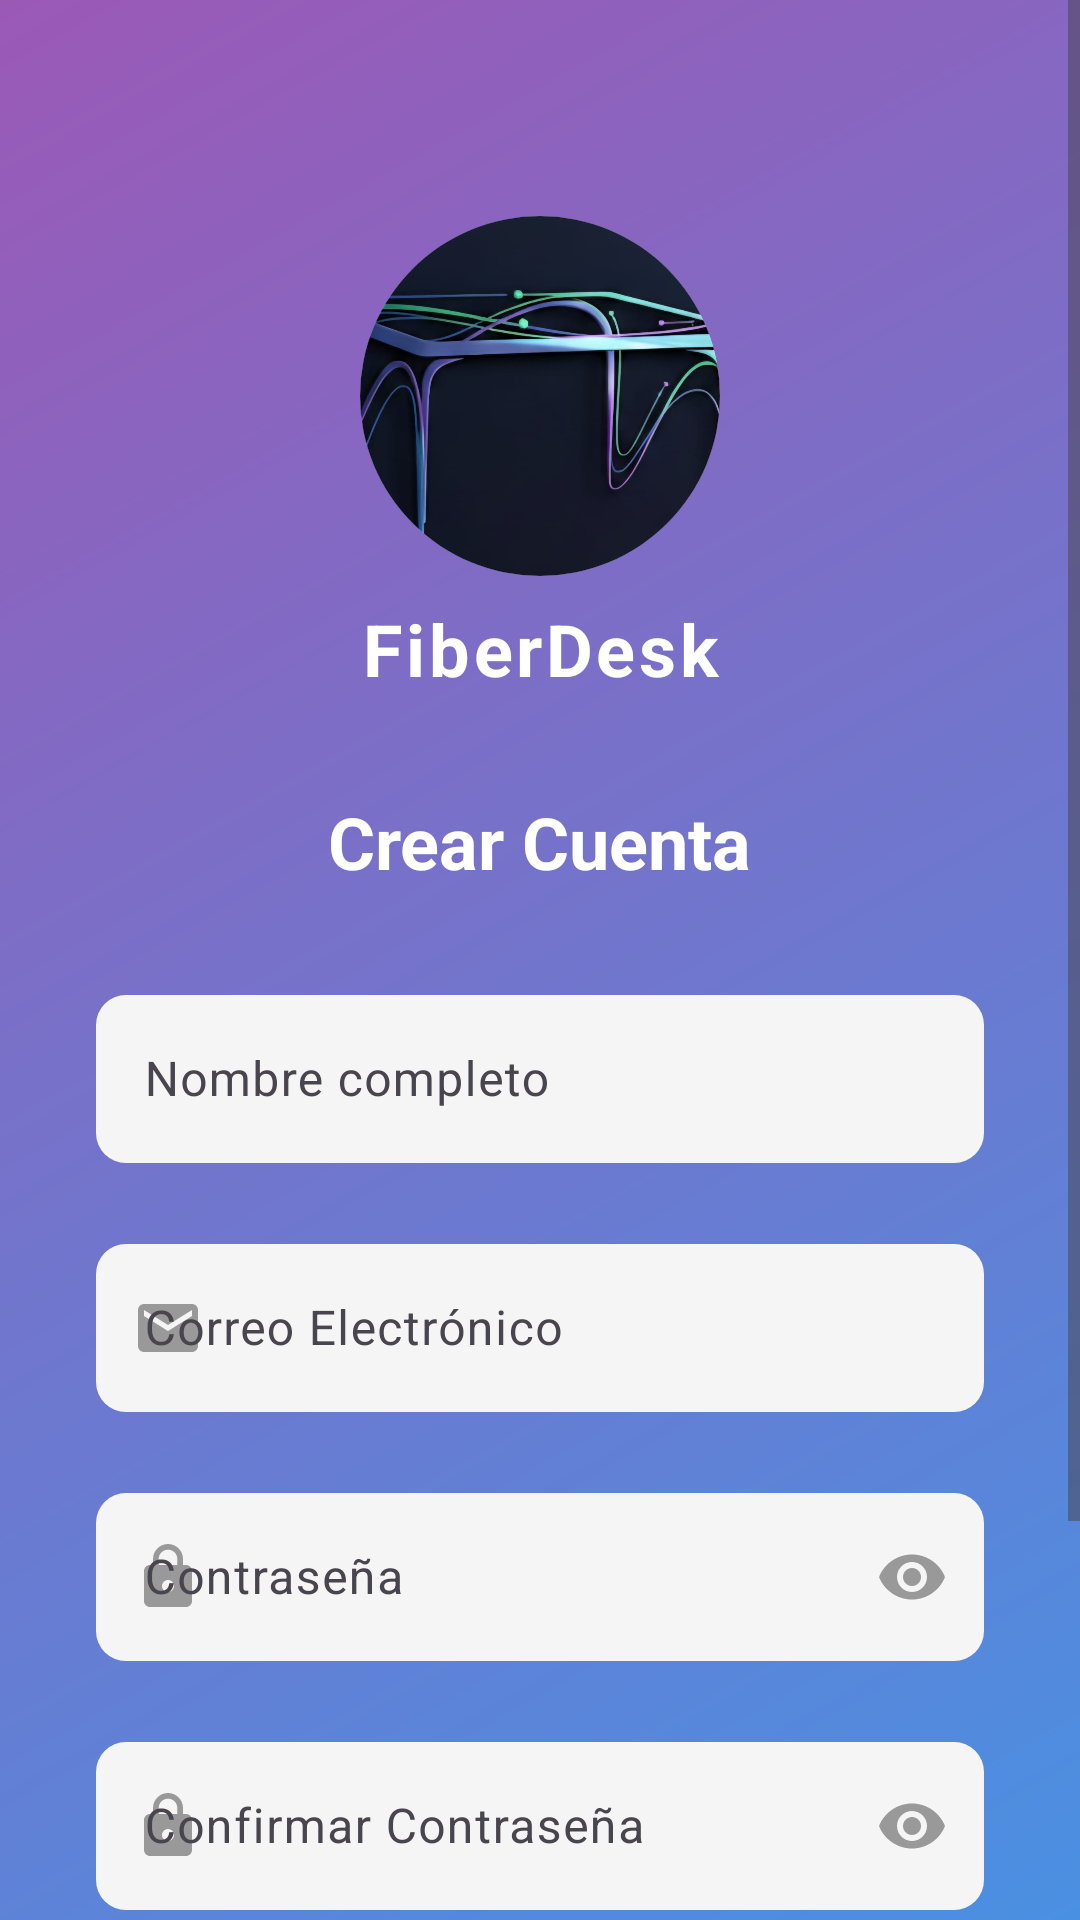

Produce the Android XML layout that renders to this screen, including the resource entries it uses.
<!-- AndroidManifest.xml: activity theme Theme.FiberDeskApp -->
<!-- res/layout/activity_register.xml -->
<?xml version="1.0" encoding="utf-8"?>
<androidx.core.widget.NestedScrollView xmlns:android="http://schemas.android.com/apk/res/android"
    xmlns:app="http://schemas.android.com/apk/res-auto"
    android:id="@+id/registerScroll"
    android:layout_width="match_parent"
    android:layout_height="match_parent"
    android:background="@drawable/gradient_background"
    android:fillViewport="true"
    android:scrollbars="vertical"
    android:scrollbarStyle="insideOverlay"
    android:clipToPadding="false">

    <androidx.constraintlayout.widget.ConstraintLayout
        android:layout_width="match_parent"
        android:layout_height="wrap_content"
        android:padding="32dp"
        android:paddingBottom="200dp">

        
        <ImageView
            android:id="@+id/logoImage"
            android:layout_width="120dp"
            android:layout_height="120dp"
            android:src="@drawable/ic_fiberdesk_logo"
            android:contentDescription="FiberDesk Logo"
            android:scaleType="centerCrop"
            android:background="@drawable/circular_background"
            android:clipToOutline="true"
            app:layout_constraintTop_toTopOf="parent"
            app:layout_constraintStart_toStartOf="parent"
            app:layout_constraintEnd_toEndOf="parent"
            android:layout_marginTop="40dp" />

        
        <TextView
            android:id="@+id/appName"
            android:layout_width="wrap_content"
            android:layout_height="wrap_content"
            android:text="FiberDesk"
            android:textSize="24sp"
            android:textColor="@color/white"
            android:textStyle="bold"
            android:letterSpacing="0.05"
            app:layout_constraintTop_toBottomOf="@id/logoImage"
            app:layout_constraintStart_toStartOf="parent"
            app:layout_constraintEnd_toEndOf="parent"
            android:layout_marginTop="8dp" />

        
        <TextView
            android:id="@+id/titleRegistro"
            android:layout_width="wrap_content"
            android:layout_height="wrap_content"
            android:text="Crear Cuenta"
            android:textSize="24sp"
            android:textColor="@color/white"
            android:textStyle="bold"
            app:layout_constraintTop_toBottomOf="@id/appName"
            app:layout_constraintStart_toStartOf="parent"
            app:layout_constraintEnd_toEndOf="parent"
            android:layout_marginTop="32dp" />

        
        <com.google.android.material.textfield.TextInputLayout
            android:id="@+id/nameInputLayout"
            android:layout_width="0dp"
            android:layout_height="wrap_content"
            app:layout_constraintTop_toBottomOf="@id/titleRegistro"
            app:layout_constraintStart_toStartOf="parent"
            app:layout_constraintEnd_toEndOf="parent"
            android:layout_marginTop="24dp"
            app:boxBackgroundMode="none">

            <com.google.android.material.textfield.TextInputEditText
                android:id="@+id/txtNombre"
                android:layout_width="match_parent"
                android:layout_height="56dp"
                android:hint="Nombre completo"
                android:inputType="textPersonName"
                android:imeOptions="actionNext"
                android:textColor="@color/black"
                android:textColorHint="@color/text_hint"
                android:paddingStart="16dp"
                android:paddingEnd="16dp"
                android:background="@drawable/input_background_rounded" />
        </com.google.android.material.textfield.TextInputLayout>

        
        <com.google.android.material.textfield.TextInputLayout
            android:id="@+id/emailInputLayout"
            android:layout_width="0dp"
            android:layout_height="wrap_content"
            app:layout_constraintTop_toBottomOf="@id/nameInputLayout"
            app:layout_constraintStart_toStartOf="parent"
            app:layout_constraintEnd_toEndOf="parent"
            android:layout_marginTop="16dp"
            app:boxBackgroundMode="none"
            app:startIconDrawable="@drawable/ic_email"
            app:startIconTint="@color/text_hint">

            <com.google.android.material.textfield.TextInputEditText
                android:id="@+id/txtCorreo"
                android:layout_width="match_parent"
                android:layout_height="56dp"
                android:hint="@string/correo_electronico"
                android:inputType="textEmailAddress"
                android:imeOptions="actionNext"
                android:textColor="@color/black"
                android:textColorHint="@color/text_hint"
                android:paddingStart="16dp"
                android:paddingEnd="16dp"
                android:background="@drawable/input_background_rounded" />
        </com.google.android.material.textfield.TextInputLayout>

        
        <com.google.android.material.textfield.TextInputLayout
            android:id="@+id/passwordInputLayout"
            android:layout_width="0dp"
            android:layout_height="wrap_content"
            app:layout_constraintTop_toBottomOf="@id/emailInputLayout"
            app:layout_constraintStart_toStartOf="parent"
            app:layout_constraintEnd_toEndOf="parent"
            android:layout_marginTop="16dp"
            app:boxBackgroundMode="none"
            app:startIconDrawable="@drawable/ic_lock"
            app:startIconTint="@color/text_hint"
            app:endIconMode="password_toggle"
            app:endIconTint="@color/text_hint">

            <com.google.android.material.textfield.TextInputEditText
                android:id="@+id/txtContrasena"
                android:layout_width="match_parent"
                android:layout_height="56dp"
                android:hint="@string/contrasena"
                android:inputType="textPassword"
                android:imeOptions="actionNext"
                android:textColor="@color/black"
                android:textColorHint="@color/text_hint"
                android:paddingStart="16dp"
                android:paddingEnd="16dp"
                android:background="@drawable/input_background_rounded" />
        </com.google.android.material.textfield.TextInputLayout>

        
        <com.google.android.material.textfield.TextInputLayout
            android:id="@+id/confirmPasswordInputLayout"
            android:layout_width="0dp"
            android:layout_height="wrap_content"
            app:layout_constraintTop_toBottomOf="@id/passwordInputLayout"
            app:layout_constraintStart_toStartOf="parent"
            app:layout_constraintEnd_toEndOf="parent"
            android:layout_marginTop="16dp"
            app:boxBackgroundMode="none"
            app:startIconDrawable="@drawable/ic_lock"
            app:startIconTint="@color/text_hint"
            app:endIconMode="password_toggle"
            app:endIconTint="@color/text_hint">

            <com.google.android.material.textfield.TextInputEditText
                android:id="@+id/txtConfirmarContrasena"
                android:layout_width="match_parent"
                android:layout_height="56dp"
                android:hint="Confirmar Contraseña"
                android:inputType="textPassword"
                android:imeOptions="actionDone"
                android:textColor="@color/black"
                android:textColorHint="@color/text_hint"
                android:paddingStart="16dp"
                android:paddingEnd="16dp"
                android:background="@drawable/input_background_rounded" />
        </com.google.android.material.textfield.TextInputLayout>

        
        <Button
            android:id="@+id/btnRegistrar"
            android:layout_width="0dp"
            android:layout_height="56dp"
            android:text="REGISTRARSE"
            android:textColor="@color/white"
            android:textSize="16sp"
            android:textStyle="bold"
            android:background="@drawable/button_gradient"
            app:layout_constraintTop_toBottomOf="@id/confirmPasswordInputLayout"
            app:layout_constraintStart_toStartOf="parent"
            app:layout_constraintEnd_toEndOf="parent"
            android:layout_marginTop="24dp"
            android:elevation="4dp" />

        
        <TextView
            android:id="@+id/txtIrLogin"
            android:layout_width="wrap_content"
            android:layout_height="wrap_content"
            android:text="¿Ya tienes cuenta? Inicia sesión aquí"
            android:textColor="@color/white"
            android:textSize="14sp"
            android:textStyle="bold"
            app:layout_constraintTop_toBottomOf="@id/btnRegistrar"
            app:layout_constraintStart_toStartOf="parent"
            app:layout_constraintEnd_toEndOf="parent"
            android:layout_marginTop="24dp"
            android:padding="8dp" />

        
        <ProgressBar
            android:id="@+id/progressBar"
            android:layout_width="40dp"
            android:layout_height="40dp"
            android:visibility="gone"
            android:indeterminateTint="@color/white"
            app:layout_constraintTop_toTopOf="parent"
            app:layout_constraintBottom_toBottomOf="parent"
            app:layout_constraintStart_toStartOf="parent"
            app:layout_constraintEnd_toEndOf="parent" />

    </androidx.constraintlayout.widget.ConstraintLayout>

</androidx.core.widget.NestedScrollView>
<!-- resources referenced by this layout -->
<resources>
  <color name="black">#FF000000</color>
  <color name="text_hint">#999999</color>
  <color name="white">#FFFFFFFF</color>
  <!-- drawable button_gradient (drawable) -->
  <?xml version="1.0" encoding="utf-8"?>
  <shape xmlns:android="http://schemas.android.com/apk/res/android">
      <gradient
          android:angle="0"
          android:startColor="#5B9FED"
          android:endColor="#A97FED"
          android:type="linear" />
      <corners android:radius="25dp" />
  </shape>
  <!-- drawable circular_background (drawable) -->
  <?xml version="1.0" encoding="utf-8"?>
  <layer-list xmlns:android="http://schemas.android.com/apk/res/android">
      
      <item>
          <shape android:shape="oval">
              <solid android:color="@color/white" />
          </shape>
      </item>
  </layer-list>
  <!-- drawable gradient_background (drawable) -->
  <?xml version="1.0" encoding="utf-8"?>
  <shape xmlns:android="http://schemas.android.com/apk/res/android">
      <gradient
          android:angle="135"
          android:startColor="@color/blue_gradient_start"
          android:endColor="@color/purple_gradient_end"
          android:type="linear" />
  </shape>
  <!-- drawable ic_email (drawable) -->
  <?xml version="1.0" encoding="utf-8"?>
  <vector xmlns:android="http://schemas.android.com/apk/res/android"
      android:width="24dp"
      android:height="24dp"
      android:viewportWidth="24"
      android:viewportHeight="24">
      <path
          android:fillColor="@color/text_hint"
          android:pathData="M20,4H4C2.9,4 2,4.9 2,6v12c0,1.1 0.9,2 2,2h16c1.1,0 2,-0.9 2,-2V6C22,4.9 21.1,4 20,4zM20,8l-8,5L4,8V6l8,5l8,-5V8z"/>
  </vector>
  <!-- drawable ic_lock (drawable) -->
  <?xml version="1.0" encoding="utf-8"?>
  <vector xmlns:android="http://schemas.android.com/apk/res/android"
      android:width="24dp"
      android:height="24dp"
      android:viewportWidth="24"
      android:viewportHeight="24">
      <path
          android:fillColor="@color/text_hint"
          android:pathData="M18,8h-1V6c0,-2.76 -2.24,-5 -5,-5S7,3.24 7,6v2H6c-1.1,0 -2,0.9 -2,2v10c0,1.1 0.9,2 2,2h12c1.1,0 2,-0.9 2,-2V10C20,8.9 19.1,8 18,8zM12,17c-1.1,0 -2,-0.9 -2,-2s0.9,-2 2,-2s2,0.9 2,2S13.1,17 12,17zM15.1,8H8.9V6c0,-1.71 1.39,-3.1 3.1,-3.1s3.1,1.39 3.1,3.1V8z"/>
  </vector>
  <!-- drawable input_background_rounded (drawable) -->
  <?xml version="1.0" encoding="utf-8"?>
  <shape xmlns:android="http://schemas.android.com/apk/res/android">
      <solid android:color="@color/input_background" />
      <corners android:radius="10dp" />
  </shape>
  <string name="contrasena">Contraseña</string>
  <string name="correo_electronico">Correo Electrónico</string>
  <style name="Theme.FiberDeskApp" parent="Base.Theme.FiberDeskApp" />
  <color name="blue_gradient_start">#4A90E2</color>
  <color name="purple_gradient_end">#9B59B6</color>
  <color name="input_background">#F5F5F5</color>
  <style name="Base.Theme.FiberDeskApp" parent="Theme.Material3.Light.NoActionBar">
          <item name="colorPrimary">@color/blue_gradient_start</item>
          <item name="colorPrimaryVariant">@color/purple_gradient_end</item>
          <item name="colorOnPrimary">@color/white</item>
          <item name="android:statusBarColor">@color/blue_gradient_start</item>
          <item name="android:windowLightStatusBar">false</item>
      </style>
</resources>
